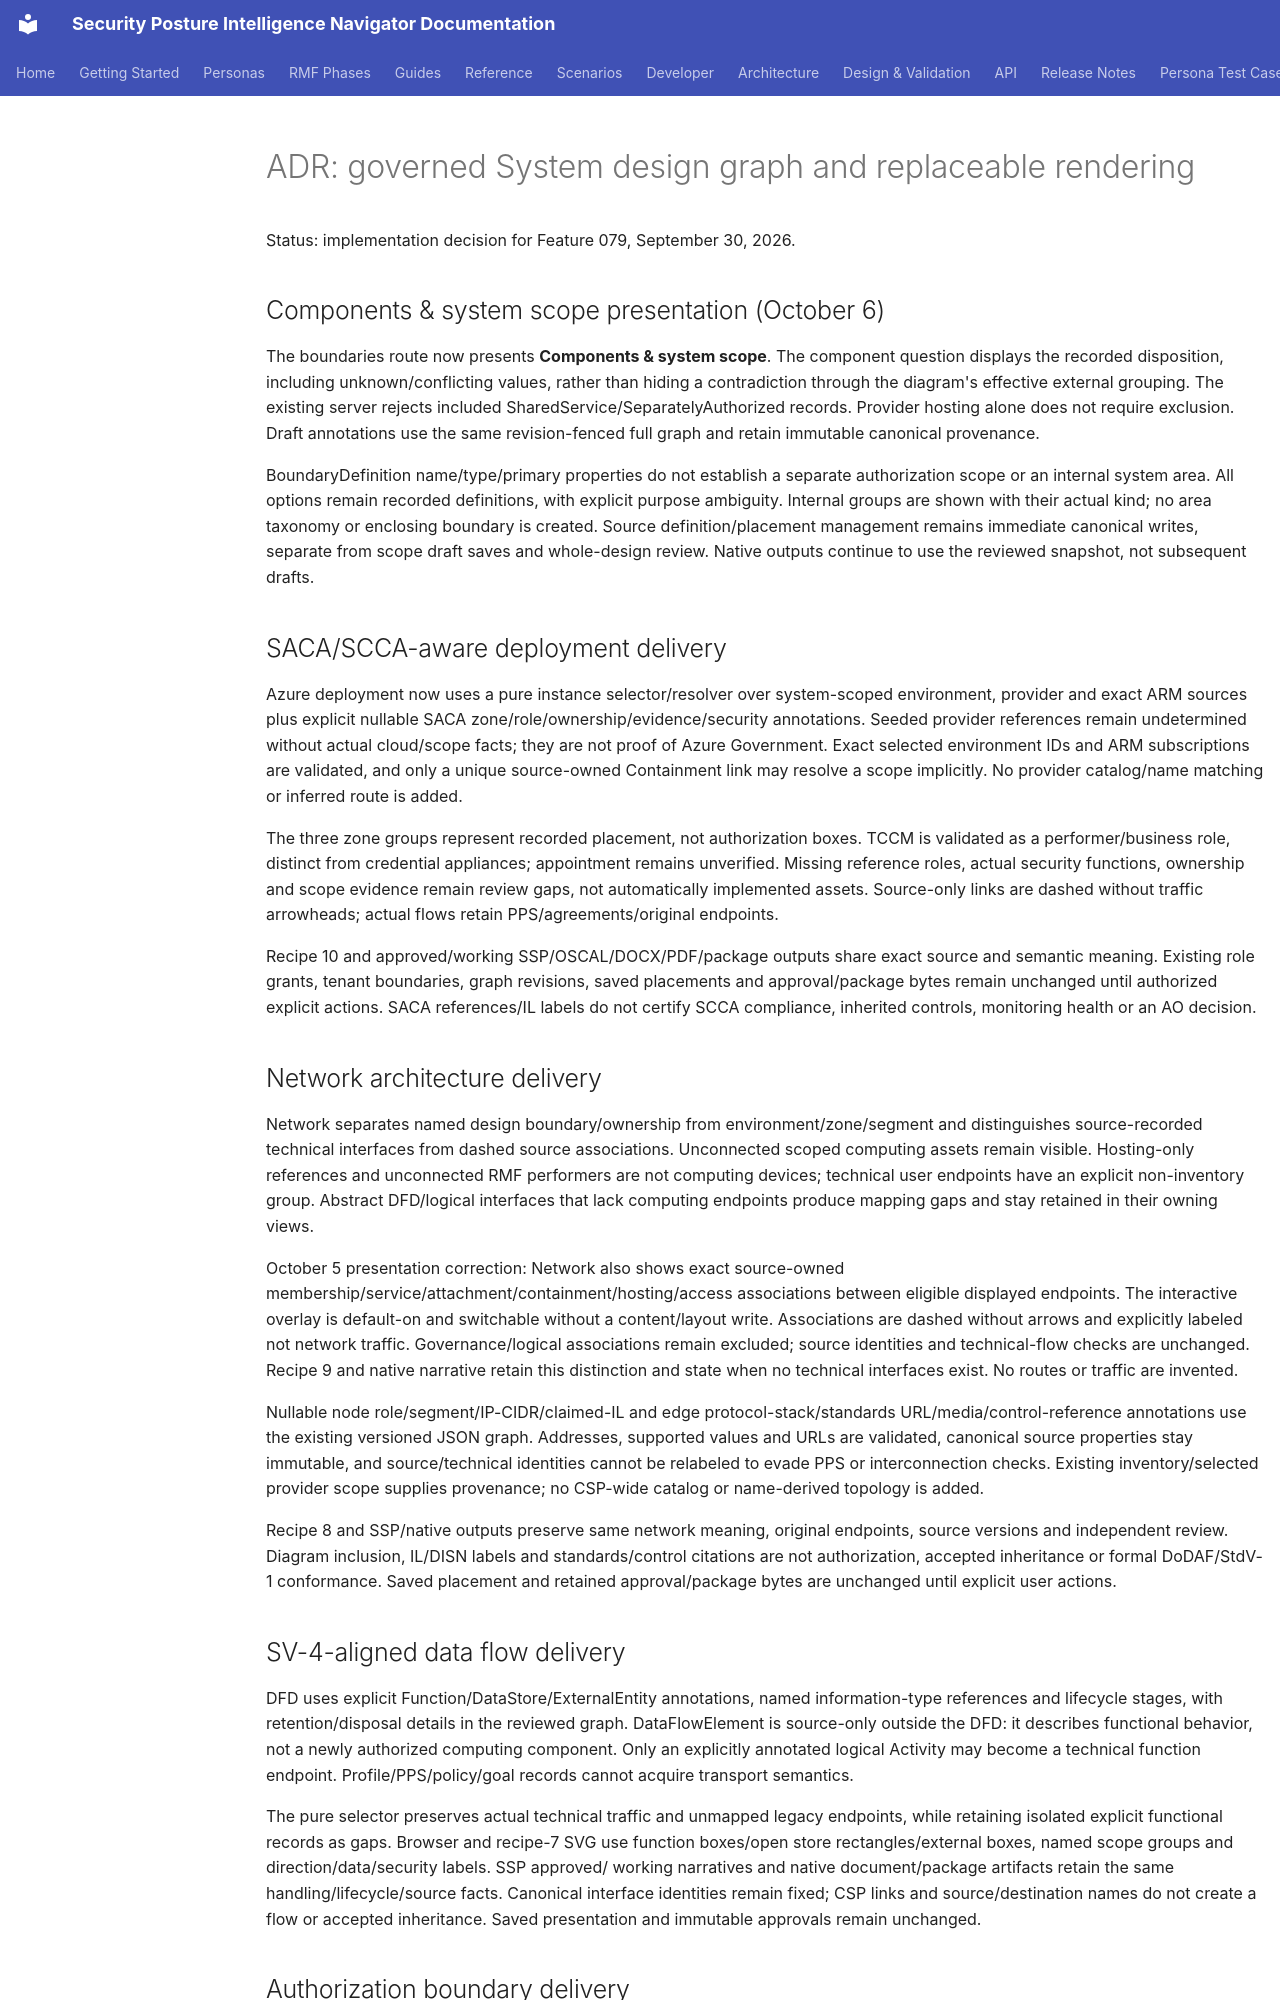

repository: azurenoops/spin_agent · page: architecture/system-design-graph.html · generator: mkdocs

# ADR: governed System design graph and replaceable rendering

Status: implementation decision for Feature 079, September 30, 2026.

## Components & system scope presentation (October 6)

The boundaries route now presents **Components & system scope**. The component
question displays the recorded disposition, including unknown/conflicting values,
rather than hiding a contradiction through the diagram's effective external
grouping. The existing server rejects included SharedService/SeparatelyAuthorized
records. Provider hosting alone does not require exclusion. Draft annotations use
the same revision-fenced full graph and retain immutable canonical provenance.

BoundaryDefinition name/type/primary properties do not establish a separate
authorization scope or an internal system area. All options remain recorded
definitions, with explicit purpose ambiguity. Internal groups are shown with
their actual kind; no area taxonomy or enclosing boundary is created. Source
definition/placement management remains immediate canonical writes, separate
from scope draft saves and whole-design review. Native outputs continue to use
the reviewed snapshot, not subsequent drafts.

## SACA/SCCA-aware deployment delivery

Azure deployment now uses a pure instance selector/resolver over system-scoped
environment, provider and exact ARM sources plus explicit nullable SACA
zone/role/ownership/evidence/security annotations. Seeded provider references
remain undetermined without actual cloud/scope facts; they are not proof of
Azure Government. Exact selected environment IDs and ARM subscriptions are
validated, and only a unique source-owned Containment link may resolve a
scope implicitly. No provider catalog/name matching or inferred route is added.

The three zone groups represent recorded placement, not authorization boxes.
TCCM is validated as a performer/business role, distinct from credential
appliances; appointment remains unverified. Missing reference roles, actual
security functions, ownership and scope evidence remain review gaps, not
automatically implemented assets. Source-only links are dashed without
traffic arrowheads; actual flows retain PPS/agreements/original endpoints.

Recipe 10 and approved/working SSP/OSCAL/DOCX/PDF/package outputs share exact
source and semantic meaning. Existing role grants, tenant boundaries, graph
revisions, saved placements and approval/package bytes remain unchanged until
authorized explicit actions. SACA references/IL labels do not certify SCCA
compliance, inherited controls, monitoring health or an AO decision.

## Network architecture delivery

Network separates named design boundary/ownership from environment/zone/segment
and distinguishes source-recorded technical interfaces from dashed source
associations. Unconnected scoped
computing assets remain visible. Hosting-only references and unconnected RMF
performers are not computing devices; technical user endpoints have an explicit
non-inventory group. Abstract DFD/logical interfaces that lack computing
endpoints produce mapping gaps and stay retained in their owning views.

October 5 presentation correction: Network also shows exact source-owned
membership/service/attachment/containment/hosting/access associations between
eligible displayed endpoints. The interactive overlay is default-on and
switchable without a content/layout write. Associations are dashed without
arrows and explicitly labeled not network traffic. Governance/logical
associations remain excluded; source identities and technical-flow checks are
unchanged. Recipe 9 and native narrative retain this distinction and state
when no technical interfaces exist. No routes or traffic are invented.

Nullable node role/segment/IP-CIDR/claimed-IL and edge protocol-stack/standards
URL/media/control-reference annotations use the existing versioned JSON graph.
Addresses, supported values and URLs are validated, canonical source properties
stay immutable, and source/technical identities cannot be relabeled to evade
PPS or interconnection checks. Existing inventory/selected provider scope
supplies provenance; no CSP-wide catalog or name-derived topology is added.

Recipe 8 and SSP/native outputs preserve same network meaning, original
endpoints, source versions and independent review. Diagram inclusion, IL/DISN
labels and standards/control citations are not authorization, accepted
inheritance or formal DoDAF/StdV-1 conformance. Saved placement and retained
approval/package bytes are unchanged until explicit user actions.

## SV-4-aligned data flow delivery

DFD uses explicit Function/DataStore/ExternalEntity annotations, named
information-type references and lifecycle stages, with retention/disposal
details in the reviewed graph. DataFlowElement is source-only outside the DFD:
it describes functional behavior, not a newly authorized computing component.
Only an explicitly annotated logical Activity may become a technical function
endpoint. Profile/PPS/policy/goal records cannot acquire transport semantics.

The pure selector preserves actual technical traffic and unmapped legacy
endpoints, while retaining isolated explicit functional records as gaps.
Browser and recipe-7 SVG use function boxes/open store rectangles/external
boxes, named scope groups and direction/data/security labels. SSP approved/
working narratives and native document/package artifacts retain the same
handling/lifecycle/source facts. Canonical interface identities remain fixed;
CSP links and source/destination names do not create a flow or accepted
inheritance. Saved presentation and immutable approvals remain unchanged.
